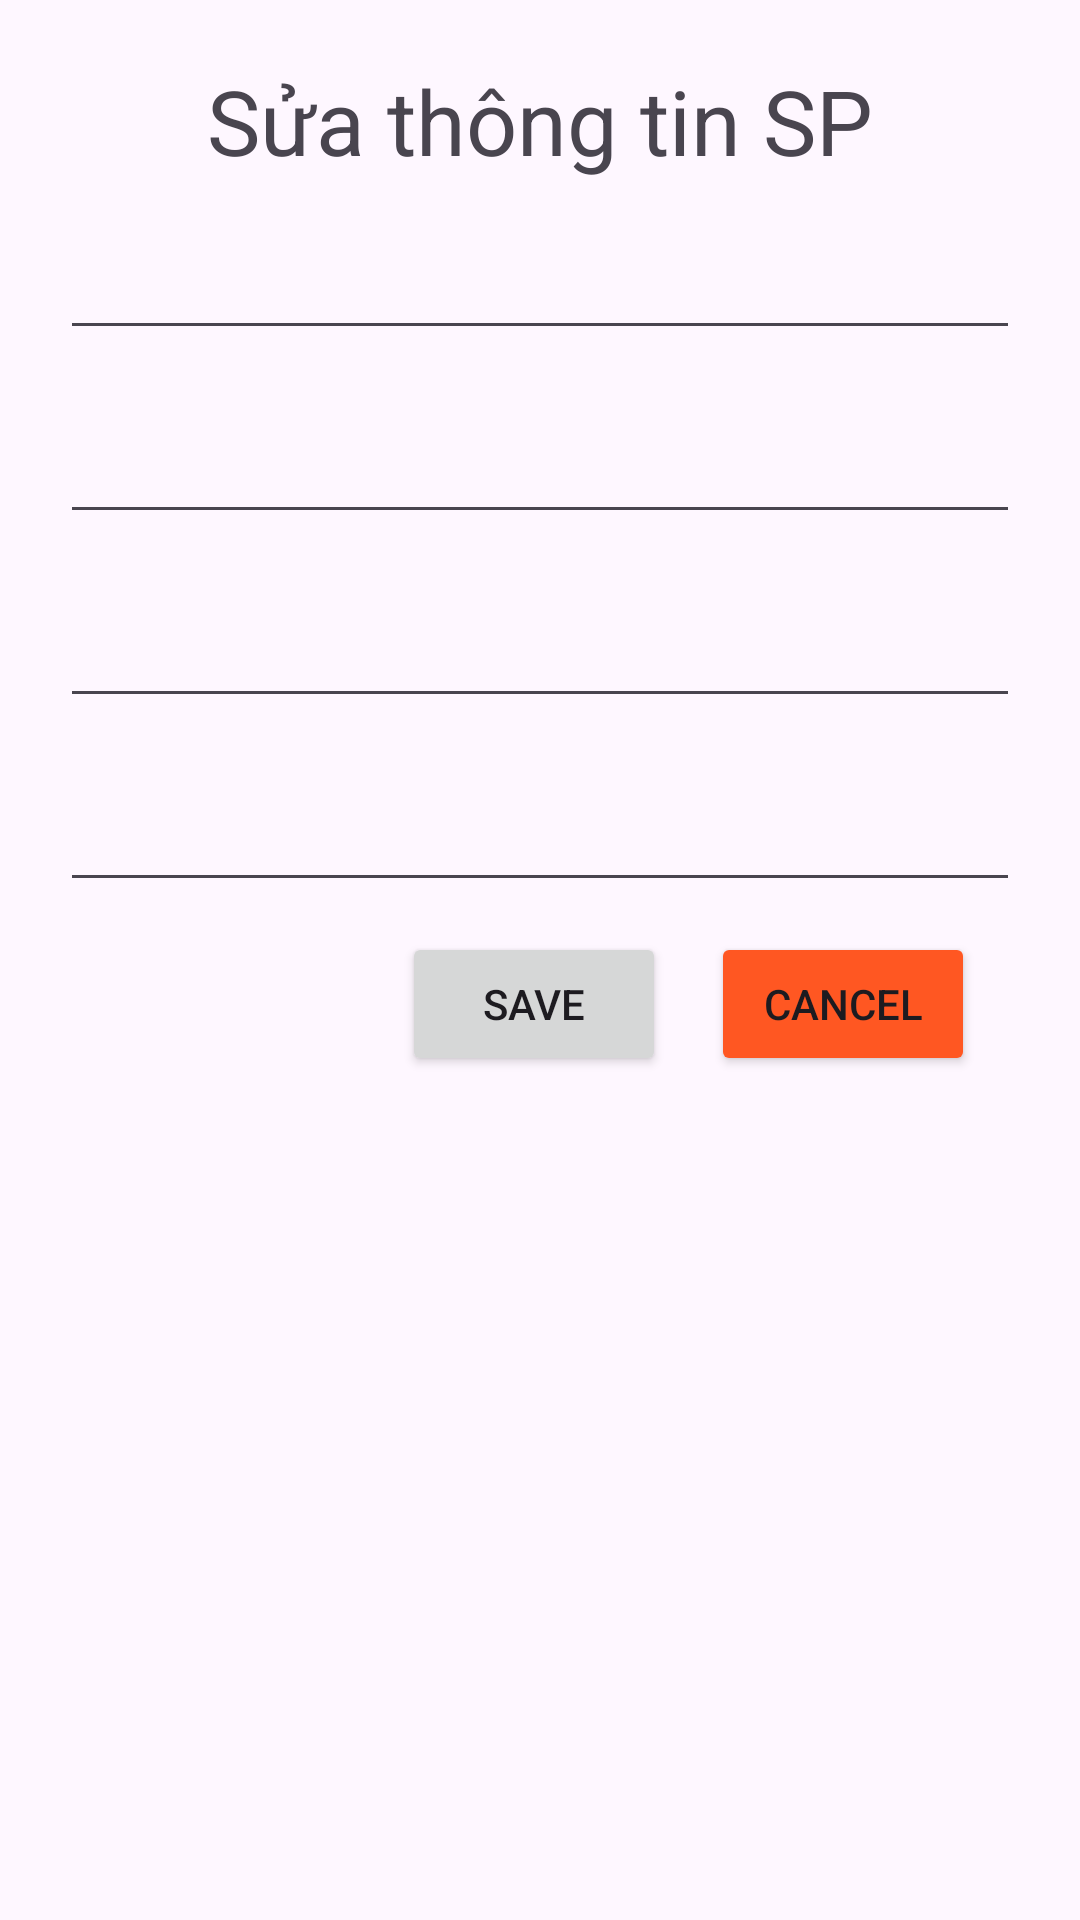

The Android layout XML behind this screen, and the referenced resources:
<!-- AndroidManifest.xml: application theme Theme._6251071074_TrinhNguyenNhutQui -->
<!-- res/layout/dialog_edit.xml -->
<?xml version="1.0" encoding="utf-8"?>
<LinearLayout xmlns:android="http://schemas.android.com/apk/res/android"
    android:layout_width="match_parent"
    android:layout_height="match_parent"
    android:orientation="vertical"
    android:padding="20dp">

    <TextView
        android:layout_width="wrap_content"
        android:layout_height="wrap_content"
        android:text="Sửa thông tin SP"
        android:textSize="30sp"
        android:layout_gravity="center"/>
    <EditText
        android:id="@+id/edtEditProductName"
        android:layout_width="match_parent"
        android:layout_height="wrap_content"
        android:layout_marginTop="15dp"
        />

    <EditText
        android:id="@+id/edtEditProductPrice"
        android:layout_width="match_parent"
        android:layout_height="wrap_content"
        android:layout_marginTop="20dp"
        />

    <EditText
        android:id="@+id/edtEditProductDes"
        android:layout_width="match_parent"
        android:layout_height="wrap_content"
        android:layout_marginTop="20dp"
        />
    <EditText
        android:id="@+id/edtEditProductType"
        android:layout_width="match_parent"
        android:layout_height="wrap_content"
        android:layout_marginTop="20dp"
        />

    <LinearLayout
        android:layout_width="match_parent"
        android:layout_height="wrap_content"
        android:orientation="horizontal"
        android:gravity="right"
        android:layout_marginTop="10dp">

        <Button
            android:id="@+id/btnSave"
            android:layout_width="wrap_content"
            android:layout_height="wrap_content"
            android:text="Save"
            android:layout_marginRight="15dp"/>

        <Button
            android:id="@+id/btnCancel"
            android:layout_width="wrap_content"
            android:layout_height="wrap_content"
            android:backgroundTint="#FF5722"
            android:text="Cancel"
            android:layout_marginRight="15dp"/>

    </LinearLayout>


</LinearLayout>
<!-- resources referenced by this layout -->
<resources>
  <style name="Theme._6251071074_TrinhNguyenNhutQui" parent="Base.Theme._6251071074_TrinhNguyenNhutQui" />
  <style name="Base.Theme._6251071074_TrinhNguyenNhutQui" parent="Theme.Material3.DayNight.NoActionBar">
          
          
      </style>
</resources>
